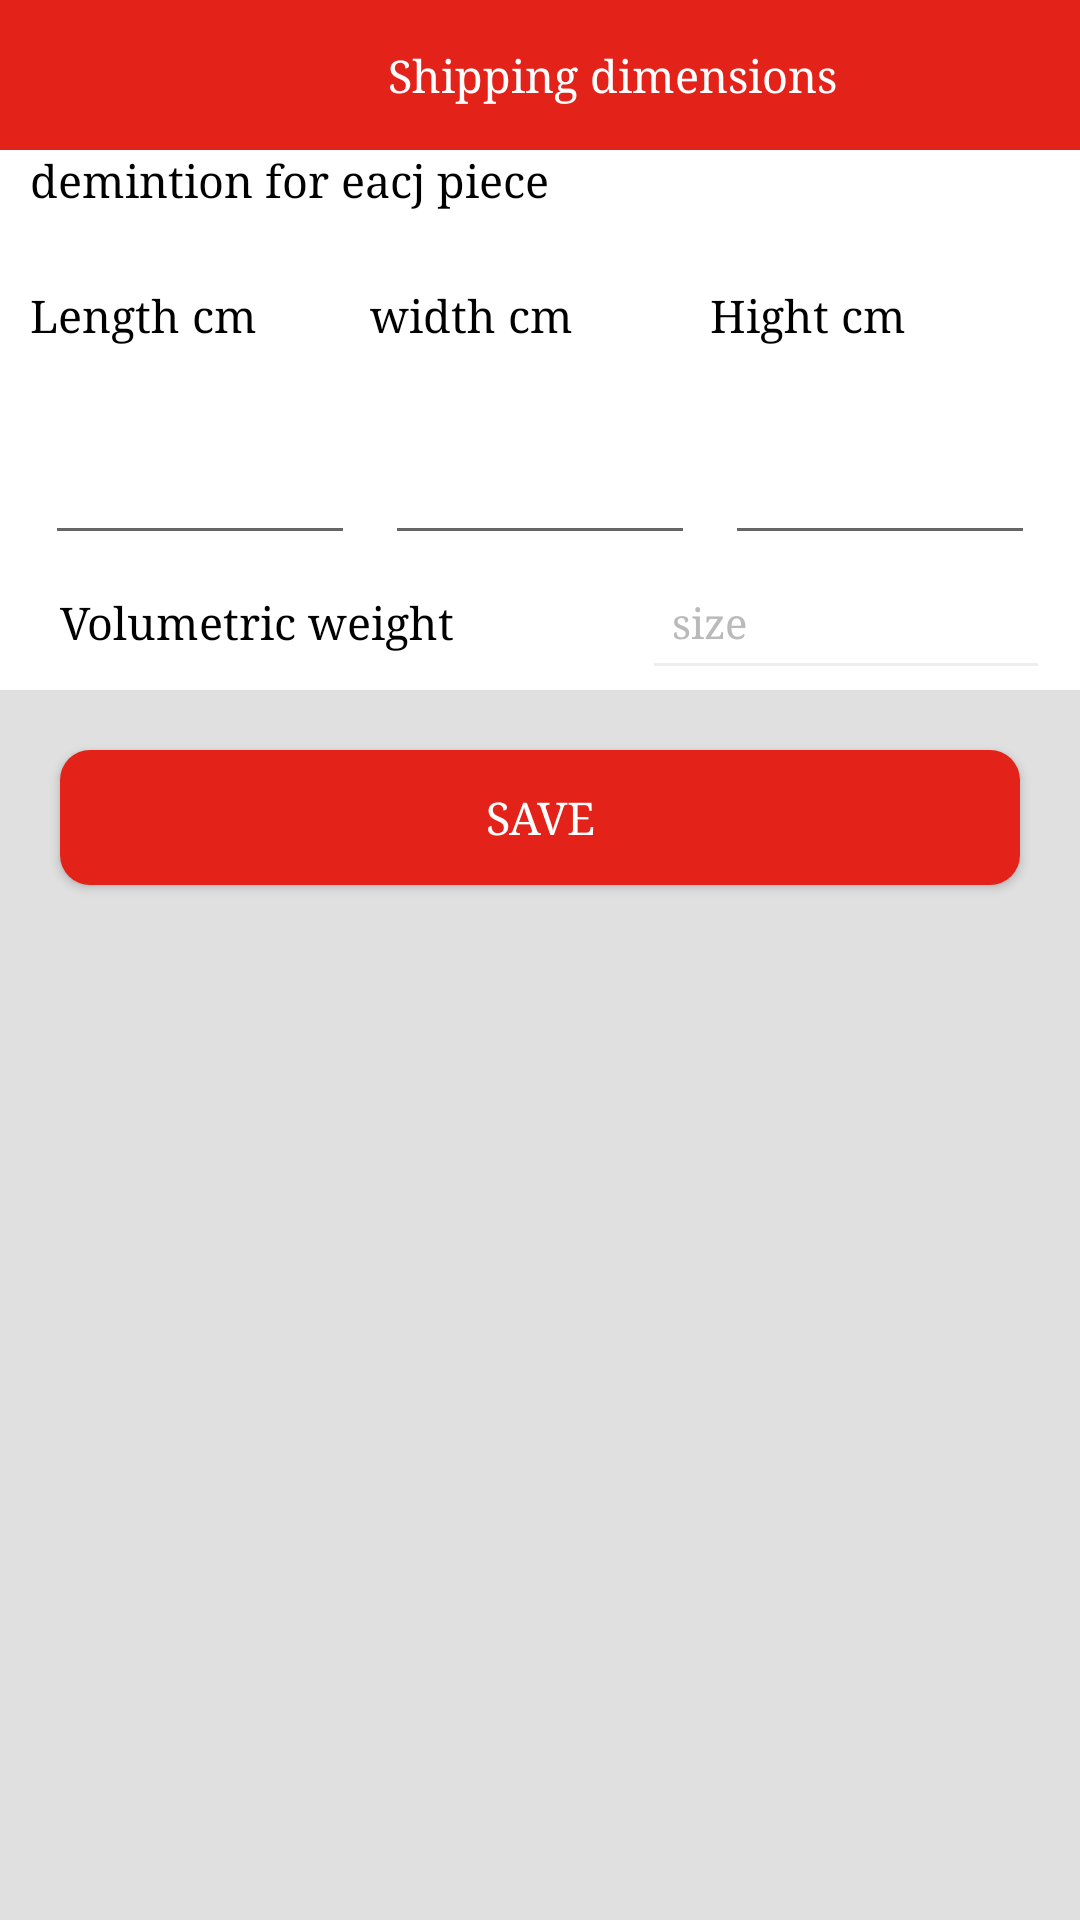

Reconstruct the res/layout file that produces this screen, plus the resources it refers to.
<!-- AndroidManifest.xml: application theme AppTheme -->
<!-- res/layout/fragment_shipping_dimintions.xml -->
<?xml version="1.0" encoding="utf-8"?>
<androidx.constraintlayout.widget.ConstraintLayout xmlns:android="http://schemas.android.com/apk/res/android"

    android:layout_width="match_parent"
    android:layout_height="match_parent"
    xmlns:app="http://schemas.android.com/apk/res-auto"

    android:background="@color/gray"
    android:clickable="true"
    android:focusable="true">

    <androidx.appcompat.widget.Toolbar
        android:id="@+id/toolbar"
        android:layout_width="match_parent"
        android:layout_height="50dp"
        android:background="@color/colorPrimary"
        app:contentInsetEnd="0dp"
        app:contentInsetStart="0dp"
        app:layout_constraintTop_toTopOf="parent">

        <LinearLayout
            android:layout_width="match_parent"
            android:layout_height="match_parent"
            android:weightSum="1">


            <ImageView
                android:id="@+id/arrow"
                android:layout_width="45dp"
                android:layout_height="50dp"
                android:layout_weight=".01"
                android:paddingTop="13dp"
                android:paddingBottom="13dp"
                android:src="@drawable/ic_left_arrows"
                android:tint="@color/white" />

            <TextView
                android:layout_width="0dp"
                android:layout_height="match_parent"
                android:layout_weight=".99"
                android:gravity="center"
                android:text="@string/shipping_dimensions"
                android:textColor="@color/white"
                android:textSize="15sp" />

        </LinearLayout>
    </androidx.appcompat.widget.Toolbar>
<ScrollView
    android:layout_width="match_parent"
    android:layout_height="0dp"
    app:layout_constraintTop_toBottomOf="@+id/toolbar"
    app:layout_constraintBottom_toBottomOf="parent"
    android:fillViewport="true"
    android:background="@color/gray3"
    >
  <LinearLayout
      android:layout_width="match_parent"
      android:layout_height="wrap_content"
      android:orientation="vertical"

      >

      <LinearLayout
          android:layout_width="match_parent"
          android:layout_height="45dp"
          android:layout_marginTop="8dp"
          android:orientation="horizontal"
          android:weightSum="2"
          android:background="@color/white"
          android:visibility="gone"
          >

          <TextView
              android:layout_width="0dp"
              android:layout_height="match_parent"
              android:layout_weight="1"
              android:gravity="center_vertical"
              android:padding="10dp"
              android:text="@string/number_of_pieces"
              android:textColor="@color/black"
              android:textSize="15sp" />

          <LinearLayout
              android:layout_width="0dp"
              android:layout_height="match_parent"
              android:layout_marginLeft="15dp"
              android:layout_marginRight="15dp"
              android:orientation="horizontal"
              android:layout_weight="1"
              android:gravity="center_vertical"
              android:weightSum="3"
              >

              <Button
                  android:id="@+id/decrement"
                  android:layout_width="0dp"
                  android:layout_height="35dp"
                  android:text="-"
                  android:layout_weight="1"
                  android:textColor="@color/colorPrimary"
                  android:textSize="18sp"
                  android:background="@drawable/linear_shape"
                  />

              <TextView
                  android:layout_width="0dp"
                  android:layout_height="35dp"
                  android:gravity="center"
                  android:text="1"
                  android:textColor="@color/black"
                  android:layout_weight="1"
                  />

              <Button
                  android:id="@+id/increment"
                  android:layout_width="0dp"
                  android:layout_height="35dp"
                  android:text="+"
                  android:textColor="@color/colorPrimary"
                  android:textSize="18sp"
                  android:layout_weight="1"
                  android:background="@drawable/linear_shape"
                  />
          </LinearLayout>
      </LinearLayout>
<LinearLayout
    android:layout_width="match_parent"
    android:layout_height="wrap_content"
    android:background="@color/white"

android:orientation="vertical"
    android:paddingLeft="10dp"
    android:paddingRight="10dp"
    >
<TextView
    android:layout_width="match_parent"
    android:layout_height="45dp"
    android:text="@string/demintion_for_eacj_piece"
    android:textColor="@color/black"
    android:textSize="15sp"
    />

    <LinearLayout
        android:layout_width="match_parent"
        android:layout_height="45dp"
        android:orientation="horizontal"
        android:weightSum="3"
        >
        <TextView
            android:layout_width="0dp"
            android:layout_height="45dp"
            android:text="@string/length_cm"
            android:textColor="@color/black"
            android:textSize="15sp"
            android:layout_weight="1"

            />

        <TextView
            android:layout_width="0dp"
            android:layout_height="70dp"
            android:layout_weight="1"
            android:text="@string/width_cm"
            android:textColor="@color/black"
            android:textSize="15sp" />
        <TextView
            android:layout_width="0dp"
            android:layout_height="45dp"
            android:text="@string/hight_cm"
            android:textColor="@color/black"
            android:textSize="15sp"
            android:layout_weight="1"
            />
    </LinearLayout>
    <LinearLayout
        android:layout_width="match_parent"
        android:layout_height="45dp"
        android:orientation="horizontal"
        android:weightSum="3"
        >
        <EditText
            android:id="@+id/edt_length"
            android:layout_width="0dp"
            android:layout_height="45dp"
            android:textColor="@color/black"
            android:textSize="15sp"
            android:layout_weight="1"
            android:layout_marginLeft="5dp"
            android:layout_marginRight="5dp"
            android:inputType="numberDecimal"
            android:paddingLeft="8dp"
            android:paddingRight="8dp"
            />
        <EditText
            android:id="@+id/edt_width"
            android:layout_width="0dp"
            android:layout_height="45dp"
            android:textColor="@color/black"
            android:textSize="15sp"
            android:layout_weight="1"
            android:layout_marginRight="5dp"
            android:layout_marginLeft="5dp"
            android:inputType="numberDecimal"
            android:paddingLeft="8dp"
            android:paddingRight="8dp"

            />
        <EditText
            android:id="@+id/edt_hight"
            android:layout_width="0dp"
            android:layout_height="45dp"
            android:textColor="@color/black"
            android:textSize="15sp"
            android:layout_weight="1"
            android:layout_marginRight="5dp"
            android:layout_marginLeft="5dp"
            android:inputType="numberDecimal"
            android:paddingLeft="8dp"
            android:paddingRight="8dp"

            />
    </LinearLayout>
    <LinearLayout
        android:layout_width="match_parent"
        android:layout_height="45dp"
        android:orientation="horizontal"
        android:weightSum="1"

        >

        <TextView
            android:layout_width="0dp"
            android:layout_height="match_parent"
            android:layout_weight=".6"
            android:gravity="center_vertical"
            android:padding="10dp"
            android:text="@string/volumetric_weight"
            android:textColor="@color/black"
            android:textSize="15sp" />

        <TextView
            android:id="@+id/tv_volumeweight"
            android:layout_width="0dp"
            android:layout_height="match_parent"
            android:layout_weight=".4"
            android:gravity="center_vertical"
            android:hint="@string/size"
            android:padding="10dp"
            android:textColor="@color/black"
            android:textColorHint="@color/gray4"
            android:textSize="14sp"
            android:paddingLeft="8dp"
            android:paddingRight="8dp"
            android:theme="@style/AppTheme.LighterEditText"

            />


    </LinearLayout>

</LinearLayout>
      <LinearLayout
          android:layout_width="match_parent"
          android:layout_height="45dp"
          android:orientation="horizontal"
          android:weightSum="1"
android:background="@color/white"
          android:layout_marginTop="10dp"
          android:visibility="gone"
          >

          <TextView
              android:layout_width="0dp"
              android:layout_height="match_parent"
              android:layout_weight=".6"
              android:gravity="center_vertical"
              android:padding="10dp"
              android:text="@string/gross_weight"
              android:textColor="@color/black"
              android:textSize="15sp" />

          <EditText
              android:id="@+id/edt_grossweight"
              android:layout_width="0dp"
              android:layout_height="match_parent"
              android:layout_weight=".4"
              android:gravity="center_vertical"
              android:hint="@string/size"
              android:padding="10dp"
              android:textColor="@color/black"
              android:textColorHint="@color/gray4"
              android:textSize="14sp"
              android:theme="@style/AppTheme.LighterEditText"
              android:inputType="numberDecimal"

              />


      </LinearLayout>
      <LinearLayout
          android:layout_width="match_parent"
          android:layout_height="45dp"
          android:orientation="horizontal"
          android:weightSum="1"
          android:background="@color/white"
          android:layout_marginTop="10dp"
          android:visibility="gone"
          >

          <TextView
              android:layout_width="0dp"
              android:layout_height="match_parent"
              android:layout_weight=".6"
              android:gravity="center_vertical"
              android:padding="10dp"
              android:text="@string/total_weight"
              android:textColor="@color/black"
              android:textSize="15sp" />

          <EditText
              android:id="@+id/edt_totalweight"
              android:layout_width="0dp"
              android:layout_height="match_parent"
              android:layout_weight=".4"
              android:gravity="center_vertical"
              android:hint="@string/size"
              android:padding="10dp"
              android:textColor="@color/black"
              android:textColorHint="@color/gray4"
              android:textSize="14sp"
              android:theme="@style/AppTheme.LighterEditText"
              android:inputType="numberDecimal"

              />


      </LinearLayout>
      <Button
          android:id="@+id/bt_save"
          android:layout_width="match_parent"
          android:layout_height="45dp"
          android:layout_marginLeft="20dp"
          android:layout_marginTop="20dp"
          android:layout_marginRight="20dp"
          android:layout_marginBottom="15dp"
          android:background="@drawable/button_shape"
          android:gravity="center"
          android:text="@string/save"
          android:textColor="@color/white"
          android:textSize="15sp" />
  </LinearLayout>
</ScrollView>
</androidx.constraintlayout.widget.ConstraintLayout>
<!-- resources referenced by this layout -->
<resources>
  <color name="black">#000000</color>
  <color name="colorPrimary">#e32219</color>
  <color name="gray">#6e6e6e</color>
  <color name="gray3">#E0E0E0</color>
  <color name="gray4">#bababa</color>
  <color name="white">#ffffff</color>
  <!-- drawable button_shape (drawable) -->
  <?xml version="1.0" encoding="UTF-8"?>
  <shape xmlns:android="http://schemas.android.com/apk/res/android">
  
      <corners android:radius="10dp"/>
      <solid android:color="@color/colorPrimary" />
  </shape>
  <!-- drawable linear_shape (drawable) -->
  <?xml version="1.0" encoding="UTF-8"?>
  <shape xmlns:android="http://schemas.android.com/apk/res/android">
      <stroke android:width="1dp" android:color="#c7c6c1" />
  
      <corners android:radius="10dp"/>
      <solid android:color="@color/white" />
  </shape>
  <string name="demintion_for_eacj_piece">demintion for eacj piece</string>
  <string name="gross_weight">Gross weight</string>
  <string name="hight_cm">Hight cm</string>
  <string name="length_cm">Length cm</string>
  <string name="number_of_pieces">number of pieces</string>
  <string name="save">save</string>
  <string name="shipping_dimensions">Shipping dimensions</string>
  <string name="size">size</string>
  <string name="total_weight">total_weight</string>
  <string name="volumetric_weight">Volumetric weight</string>
  <string name="width_cm">width cm</string>
  <style name="AppTheme.LighterEditText" parent="Widget.AppCompat.EditText">
          <item name="colorControlActivated">@color/gray2</item>
          <item name="colorControlNormal">@color/gray2</item>
      </style>
  <style name="AppTheme" parent="Theme.AppCompat.Light.NoActionBar">
          
          <item name="colorPrimary">@color/colorPrimary</item>
          <item name="colorPrimaryDark">@color/colorPrimaryDark</item>
          <item name="colorAccent">@color/colorAccent</item>
          <item name="android:typeface">serif</item>
  
  
      </style>
  <color name="gray2">#EEEEEE</color>
  <color name="colorPrimaryDark">#b31b14</color>
  <color name="colorAccent">#e32219</color>
</resources>
